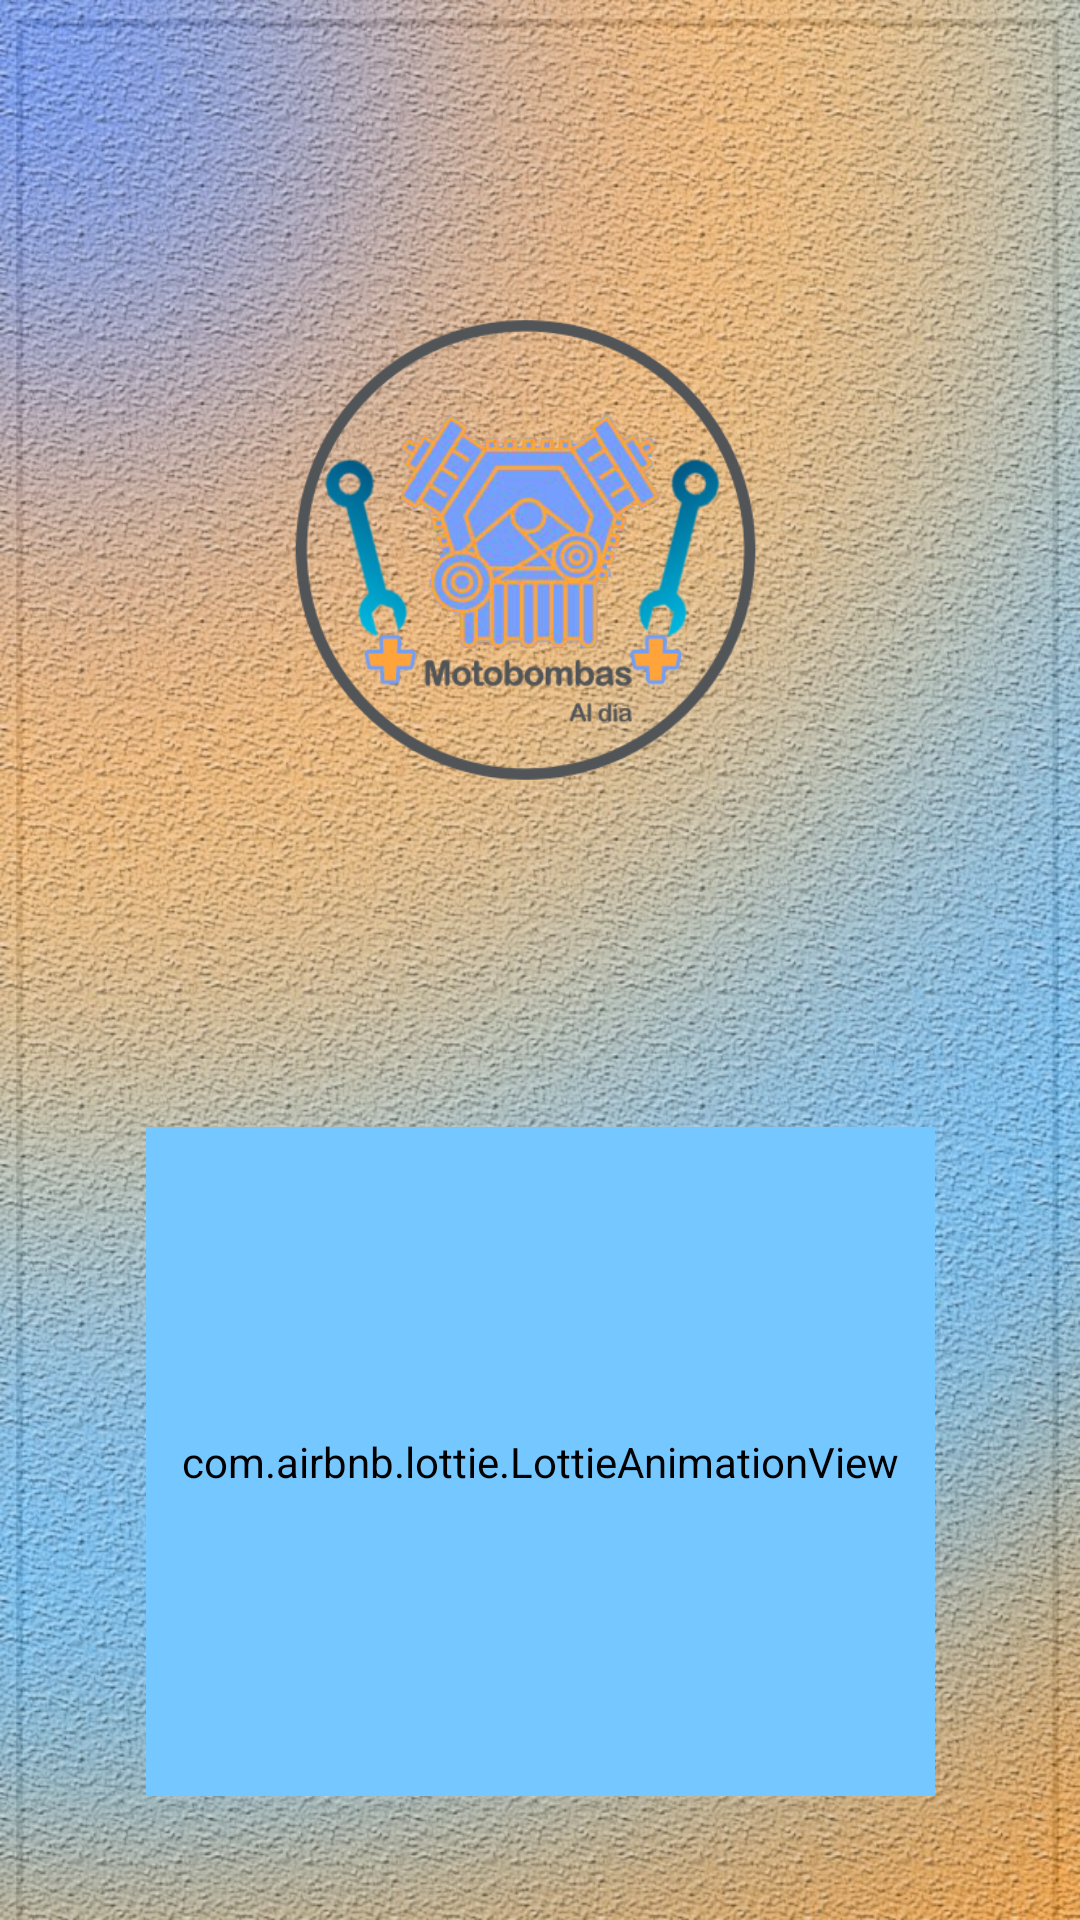

Reconstruct the res/layout file that produces this screen, plus the resources it refers to.
<!-- AndroidManifest.xml: application theme Theme.MotobombasAlDia -->
<!-- res/layout/activity_splash.xml -->
<?xml version="1.0" encoding="utf-8"?>
<androidx.constraintlayout.widget.ConstraintLayout xmlns:android="http://schemas.android.com/apk/res/android"
    xmlns:app="http://schemas.android.com/apk/res-auto"
    xmlns:tools="http://schemas.android.com/tools"
    android:layout_width="match_parent"
    android:layout_height="match_parent"
    android:background="@drawable/fondo"
    android:orientation="vertical"
    tools:context=".splash">

    <com.airbnb.lottie.LottieAnimationView
        android:id="@+id/animacionmad"
        android:layout_width="263dp"
        android:layout_height="223dp"
        android:background="@drawable/fondo"
        android:backgroundTint="@color/azul_claro"
        app:layout_constraintBottom_toBottomOf="parent"
        app:layout_constraintEnd_toEndOf="parent"
        app:layout_constraintStart_toStartOf="parent"
        app:layout_constraintTop_toBottomOf="@+id/imageView6"
        app:lottie_autoPlay="true"
        app:lottie_loop="true"
        app:lottie_rawRes="@raw/animacion" />

    <ImageView
        android:id="@+id/imageView6"
        android:layout_width="217dp"
        android:layout_height="274dp"
        android:layout_marginTop="60dp"
        app:layout_constraintEnd_toEndOf="parent"
        app:layout_constraintStart_toStartOf="parent"
        app:layout_constraintTop_toTopOf="parent"
        app:srcCompat="@drawable/logo" />

</androidx.constraintlayout.widget.ConstraintLayout>
<!-- resources referenced by this layout -->
<resources>
  <color name="azul_claro">#75C7FF</color>
  <!-- drawable fondo: jpg bitmap (drawable, 358399 bytes) -->
  <!-- drawable logo: png bitmap (drawable, 75770 bytes) -->
  <style name="Theme.MotobombasAlDia" parent="Theme.MaterialComponents.DayNight.DarkActionBar">
          
          <item name="colorPrimary">@color/gris</item>
          <item name="colorPrimaryVariant">@color/gris</item>
          <item name="colorOnPrimary">@color/white</item>
          
          <item name="colorSecondary">@color/teal_200</item>
          <item name="colorSecondaryVariant">@color/teal_700</item>
          <item name="colorOnSecondary">@color/black</item>
          
          <item name="android:statusBarColor">?attr/colorPrimaryVariant</item>
          
      </style>
  <color name="gris">#525558</color>
  <color name="white">#FFFFFFFF</color>
  <color name="teal_200">#FF03DAC5</color>
  <color name="teal_700">#FF018786</color>
  <color name="black">#FF000000</color>
</resources>
